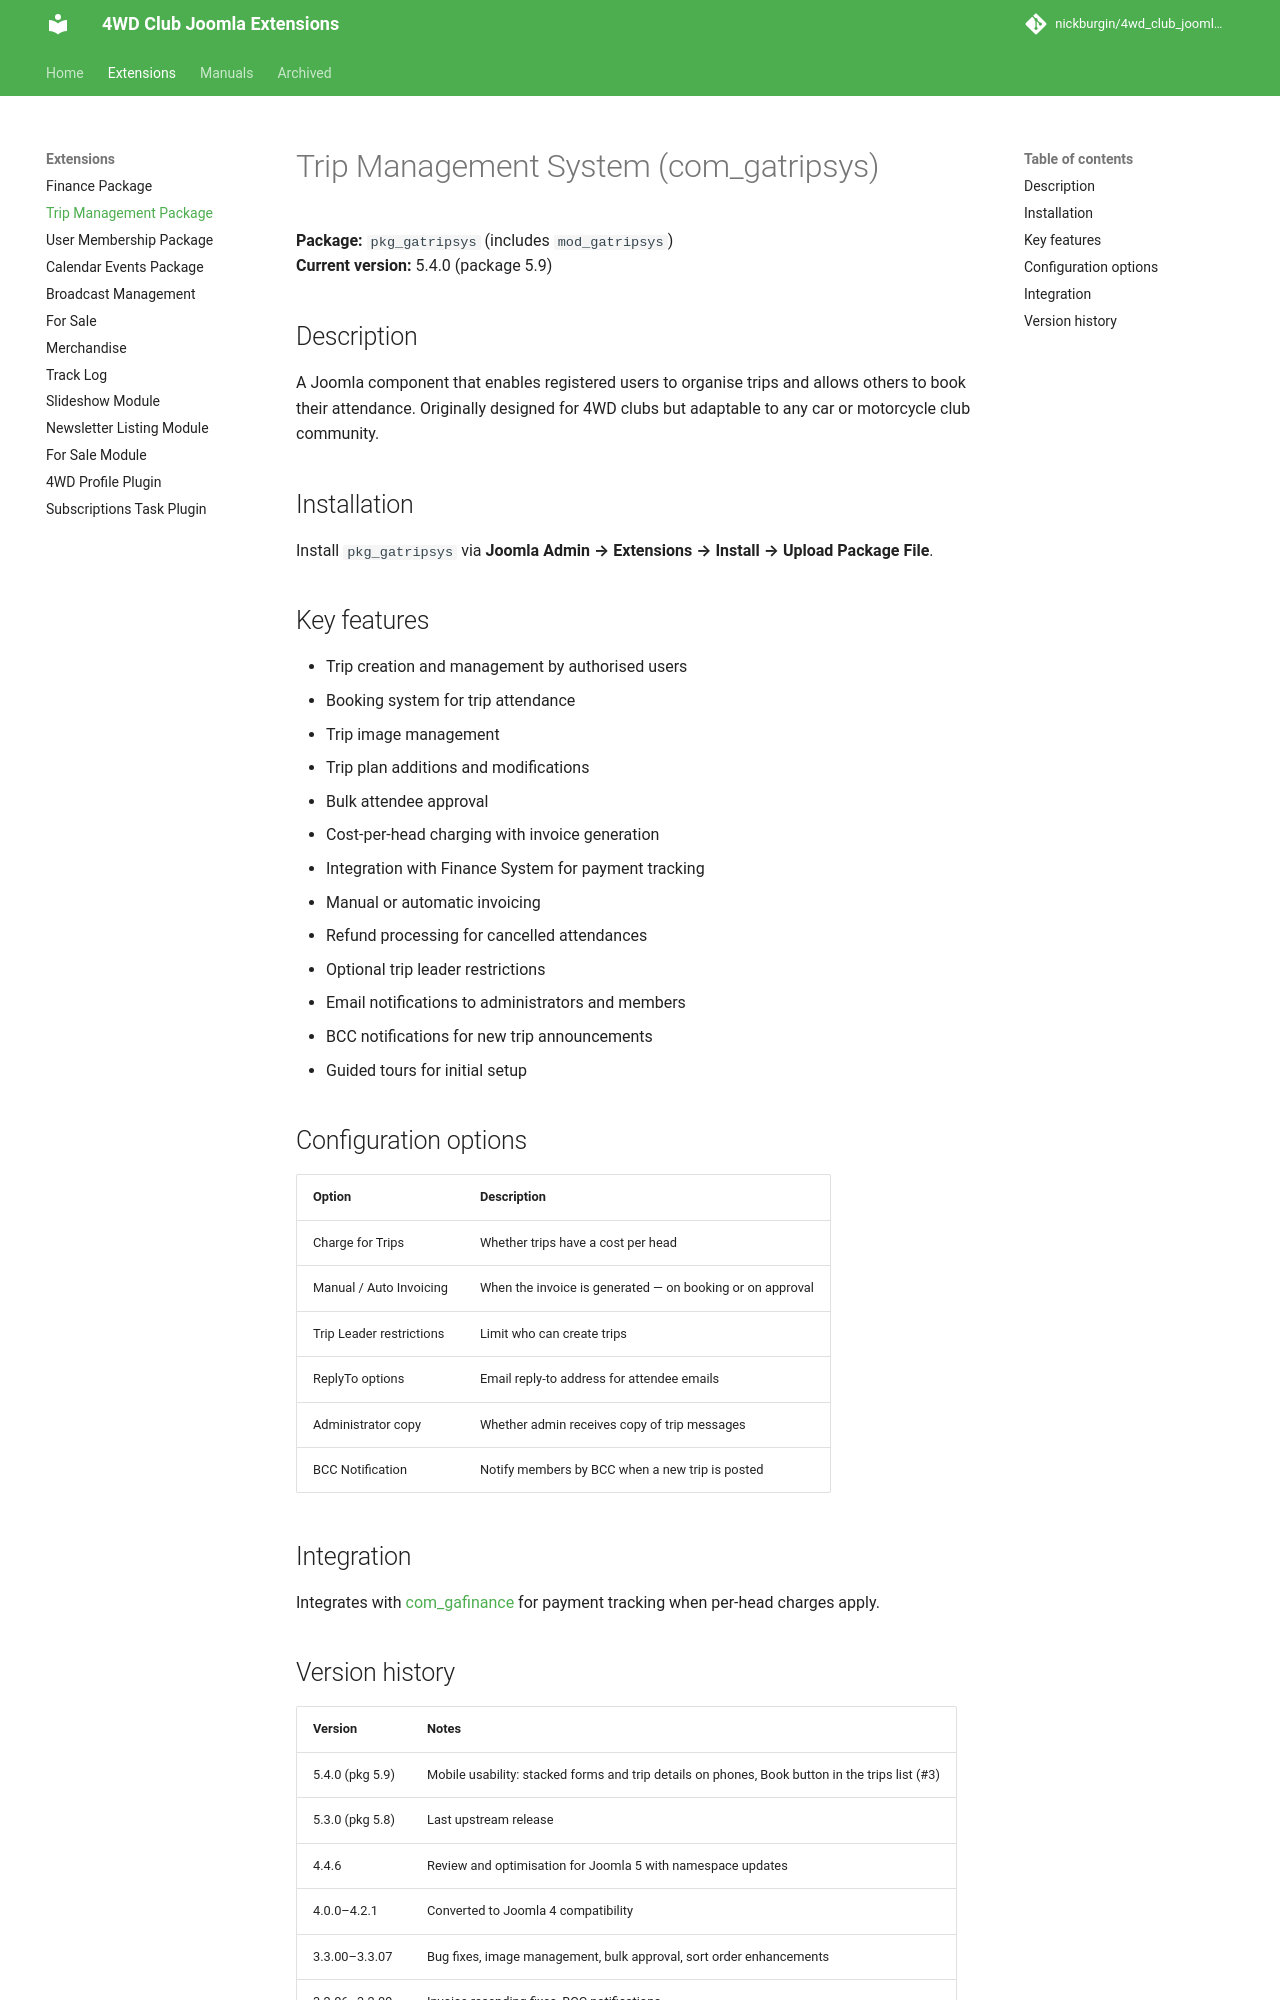

repository: nickburgin/4wd_club_joomla_modules · page: extensions/com_gatripsys/index.html · generator: mkdocs

# Trip Management System (com_gatripsys)

**Package:** `pkg_gatripsys` (includes `mod_gatripsys`)  
**Current version:** 5.4.0 (package 5.9)

## Description

A Joomla component that enables registered users to organise trips and allows others to book their attendance. Originally designed for 4WD clubs but adaptable to any car or motorcycle club community.

## Installation

Install `pkg_gatripsys` via **Joomla Admin → Extensions → Install → Upload Package File**.

## Key features

- Trip creation and management by authorised users
- Booking system for trip attendance
- Trip image management
- Trip plan additions and modifications
- Bulk attendee approval
- Cost-per-head charging with invoice generation
- Integration with Finance System for payment tracking
- Manual or automatic invoicing
- Refund processing for cancelled attendances
- Optional trip leader restrictions
- Email notifications to administrators and members
- BCC notifications for new trip announcements
- Guided tours for initial setup

## Configuration options

| Option | Description |
|--------|-------------|
| Charge for Trips | Whether trips have a cost per head |
| Manual / Auto Invoicing | When the invoice is generated — on booking or on approval |
| Trip Leader restrictions | Limit who can create trips |
| ReplyTo options | Email reply-to address for attendee emails |
| Administrator copy | Whether admin receives copy of trip messages |
| BCC Notification | Notify members by BCC when a new trip is posted |

## Integration

Integrates with [com_gafinance](com_gafinance.md) for payment tracking when per-head charges apply.
